Photos from the image-classification dataset "dataset" in the GitHub repository rizkiamirudin/klasifikasi-jenis-kopi. Its 2 classes are: arabika, robusta coffee.

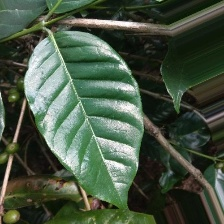
Label: arabika

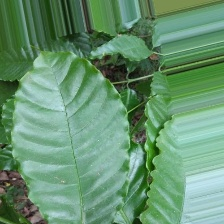
Label: robusta coffee

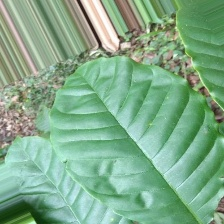
Label: robusta coffee

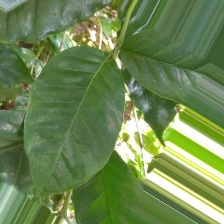
Label: arabika

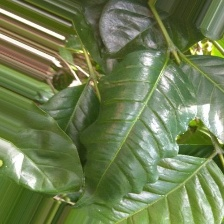
Label: arabika

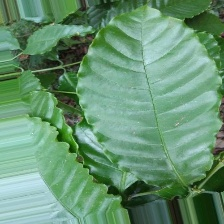
Label: robusta coffee
